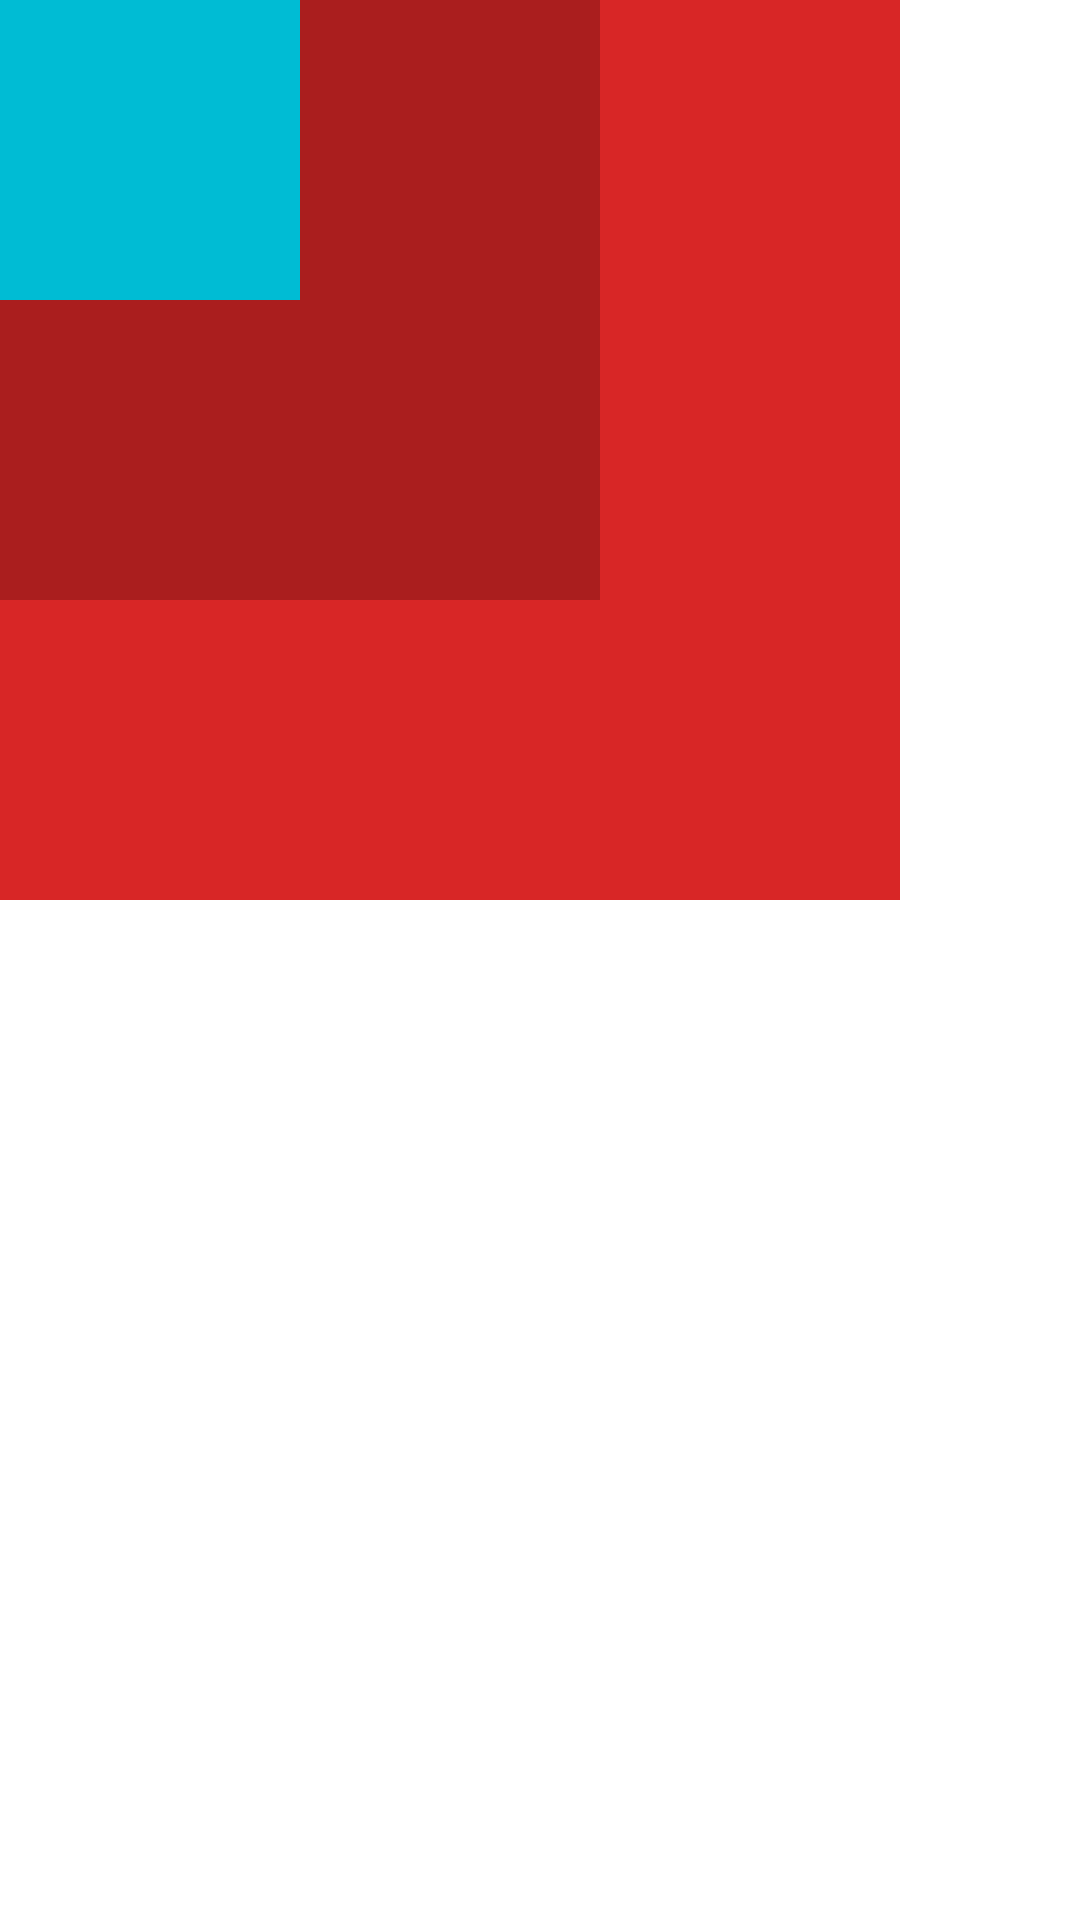

The Android layout XML behind this screen, and the referenced resources:
<!-- AndroidManifest.xml: application theme Theme.Test -->
<!-- res/layout/padding_margin.xml -->
<?xml version="1.0" encoding="utf-8"?>

<RelativeLayout xmlns:android="http://schemas.android.com/apk/res/android"
    android:orientation="vertical" android:layout_width="match_parent"
    android:layout_height="match_parent"
    >

        <TextView
            android:layout_width="300dp"
            android:layout_height="300dp"
            android:background="#D82626"/>

        <TextView
            android:layout_width="200dp"
            android:layout_height="200dp"
            android:background="@color/cardview_shadow_start_color"/>

        <TextView
            android:layout_width="100dp"
            android:layout_height="100dp"
            android:background="#00BCD4"/>

</RelativeLayout>
<!-- resources referenced by this layout -->
<resources>
  <style name="Theme.Test" parent="Theme.MaterialComponents.DayNight.DarkActionBar">
          
          <item name="colorPrimary">@color/purple_200</item>
          <item name="colorPrimaryVariant">@color/purple_700</item>
          <item name="colorOnPrimary">@color/black</item>
          
          <item name="colorSecondary">@color/teal_200</item>
          <item name="colorSecondaryVariant">@color/teal_200</item>
          <item name="colorOnSecondary">@color/black</item>
          
          <item name="android:statusBarColor" tools:targetApi="l">?attr/colorPrimaryVariant</item>
          
      </style>
  <color name="purple_200">#FFBB86FC</color>
  <color name="purple_700">#FF3700B3</color>
  <color name="black">#FF000000</color>
  <color name="teal_200">#FF03DAC5</color>
</resources>
